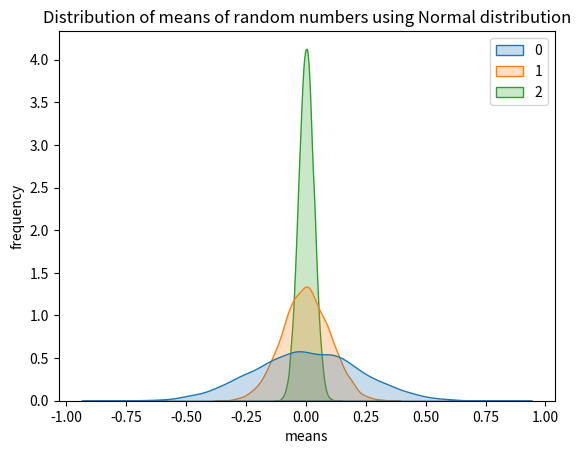

The matplotlib source for this figure:
import numpy as np
import seaborn as sns
import matplotlib.pyplot as plt

x0=np.random.normal(loc=0,scale=1,size=(10000,20)) #loc=location
x1=np.random.normal(loc=0,scale=1,size=(10000,100))
x2=np.random.normal(loc=0,scale=1,size=(10000,1000))

#calculate the arithmetic mean of each vector (row)
means0=np.mean(x0,axis=1) #axis=1 for means of rows & axis=0 for means of columns
means1=np.mean(x1,axis=1)
means2=np.mean(x2,axis=1)
means=[means0,means1,means2]

sns.kdeplot(means,fill=True)
#to plot as histogram & density curve instead, use:
#sns.displot(means,kde=True)
plt.xlabel("means")
plt.ylabel("frequency")
plt.title("Distribution of means of random numbers using Normal distribution")
plt.show()
